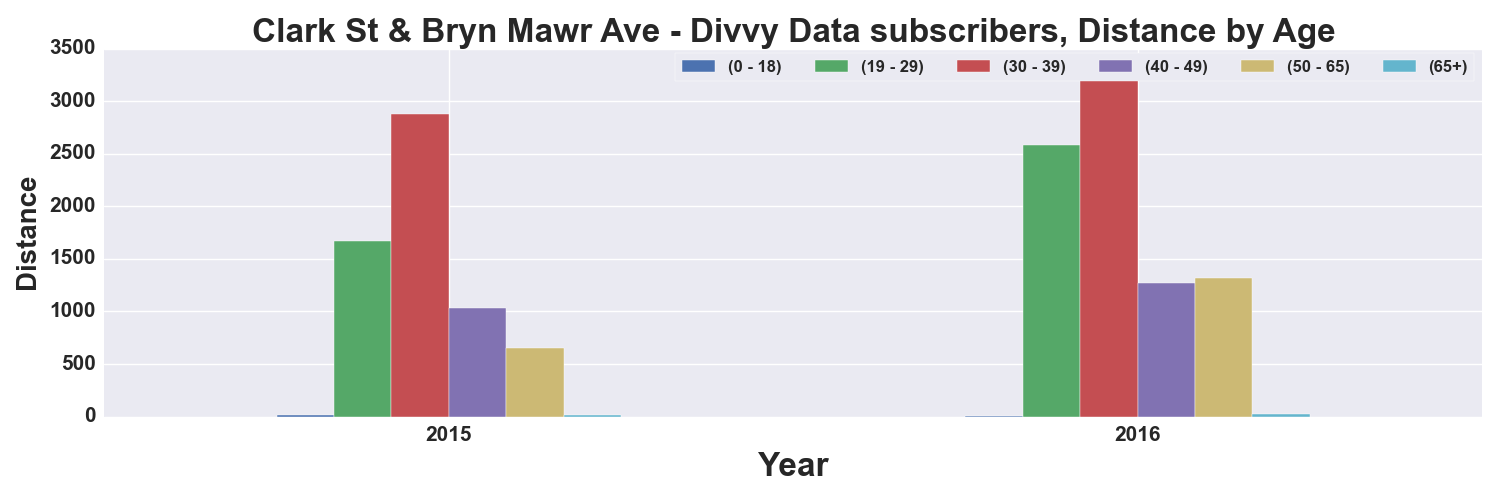

The data file committed next to this chart (first rows):
, START TIME YEAR, DISTANCE_Miles, DISTANCE_Miles, DISTANCE_Miles, DISTANCE_Miles, DISTANCE_Miles, DISTANCE_Miles
AGE_GROUP, , 0 - 18, 19 - 29, 30 - 39, 40 - 49, 50 - 65, 65+
0, 2015, 14.04, 1670, 2874, 1033, 652.8, 14.46
1, 2016, 2.291, 2586, 3333, 1270, 1318, 23.3
